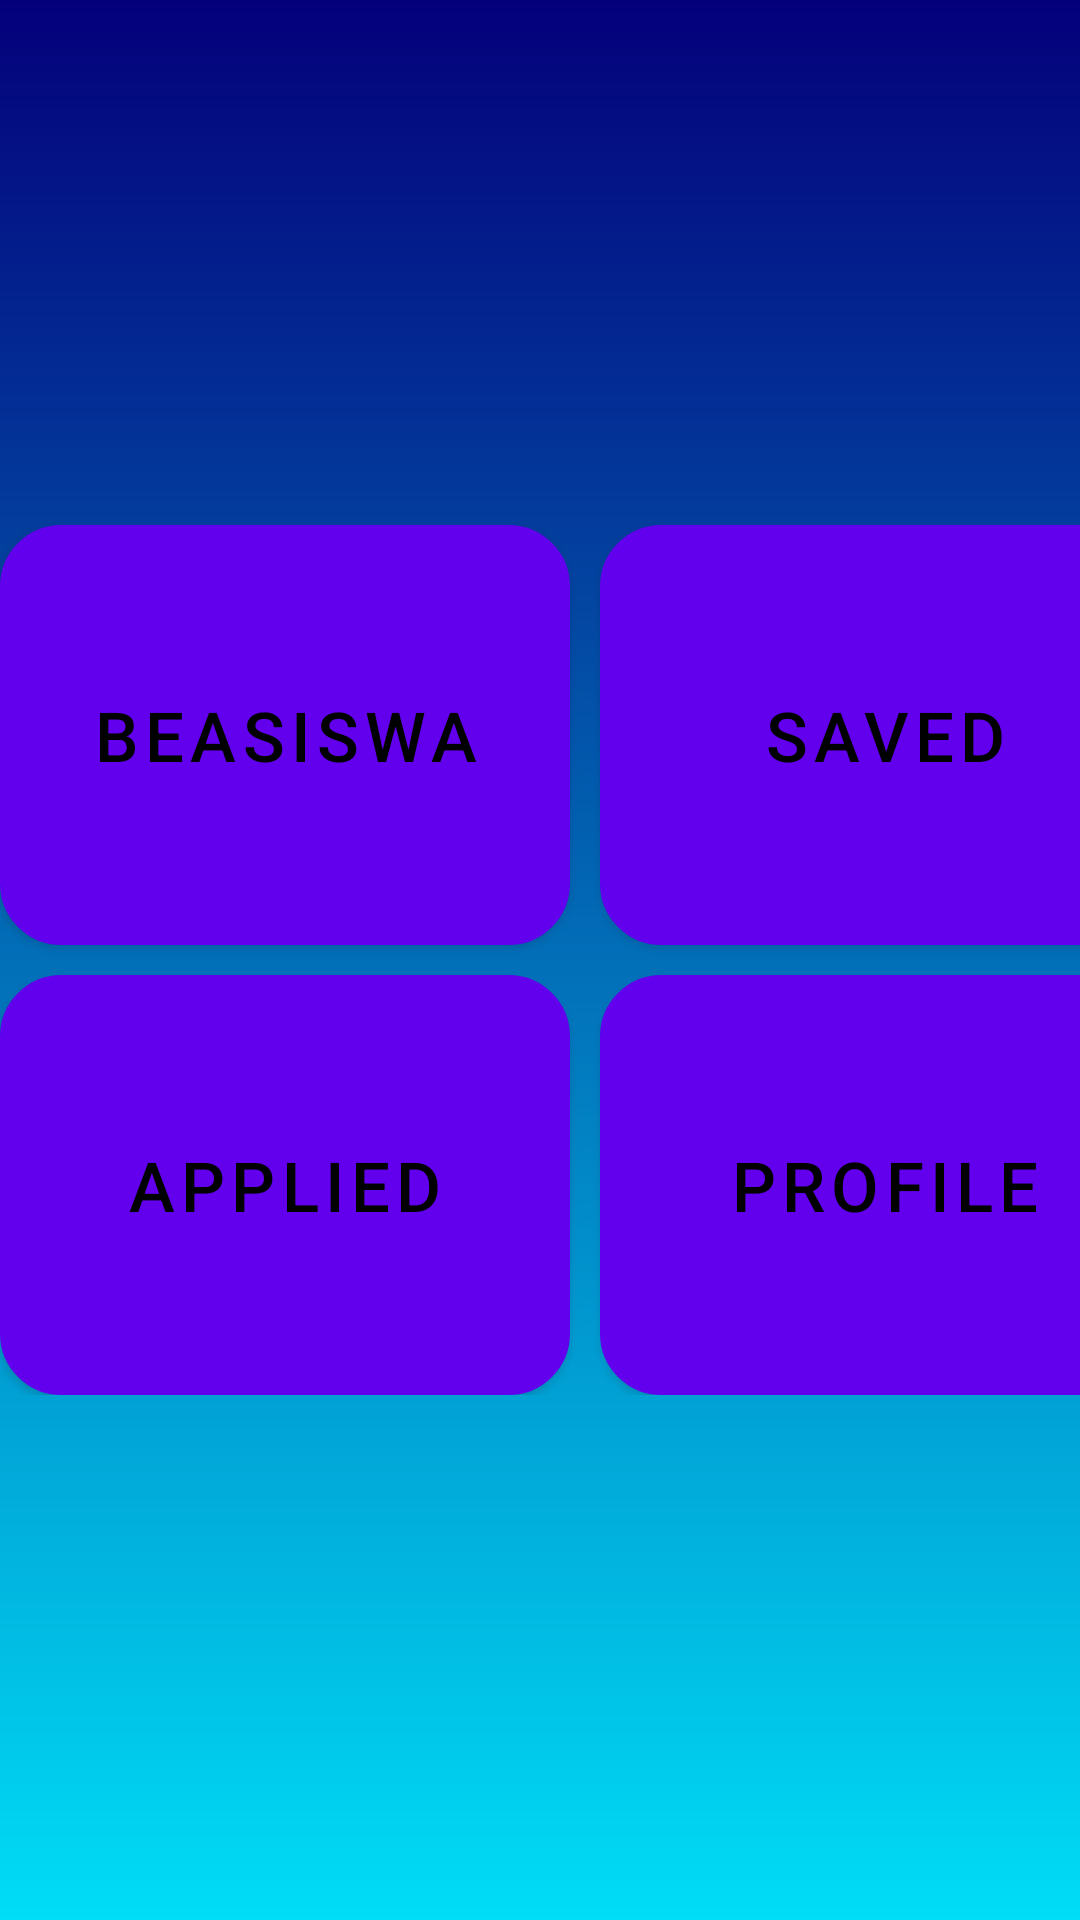

This screen was rendered from an Android layout file. Write that file and the resources it references.
<!-- AndroidManifest.xml: application theme AppTheme -->
<!-- res/layout/activity_dashboard.xml -->
<?xml version="1.0" encoding="utf-8"?>
<RelativeLayout
    xmlns:android="http://schemas.android.com/apk/res/android" android:layout_width="match_parent"
    android:layout_height="match_parent"
    android:background="@drawable/gradient">

    <GridLayout
        android:layout_width="wrap_content"
        android:layout_height="wrap_content"
        android:columnCount="2"
        android:rowCount="2"
        android:layout_centerVertical="true"
        android:layout_centerHorizontal="true">

        <Button
            android:id="@+id/beasiswaBtn"
            android:layout_width="190dp"
            android:layout_height="140dp"
            android:layout_row="0"
            android:layout_column="0"
            android:background="@drawable/dashboard_beasiswa_button"
            android:layout_marginRight="10dp"
            android:layout_marginBottom="10dp"
            android:textColor="#000000"
            android:text="Beasiswa"
            android:textSize="23sp" />

        <Button
            android:id="@+id/savedBtn"
            android:layout_width="190dp"
            android:layout_height="140dp"
            android:layout_column="1"
            android:layout_row="0"
            android:background="@drawable/dashboard_saved_button"
            android:textColor="#000000"
            android:textSize="23sp"
            android:text="Saved"/>

        <Button
            android:id="@+id/appliedBtn"
            android:layout_width="190dp"
            android:layout_height="140dp"
            android:layout_column="0"
            android:layout_row="1"
            android:background="@drawable/dashboard_applied_button"
            android:textColor="#000000"
            android:textSize="23sp"
            android:text="Applied"/>

        <Button
            android:id="@+id/profileBtn"
            android:layout_width="190dp"
            android:layout_height="140dp"
            android:layout_column="1"
            android:layout_row="1"
            android:background="@drawable/dashboard_profile_button"
            android:textColor="#000000"
            android:textSize="23sp"
            android:text="Profile"/>
    </GridLayout>
</RelativeLayout>
<!-- resources referenced by this layout -->
<resources>
  <!-- drawable dashboard_applied_button (drawable) -->
  <?xml version="1.0" encoding="utf-8"?>
  <shape xmlns:android="http://schemas.android.com/apk/res/android"
      android:shape="rectangle" android:padding="10dp">
      <solid android:color="#29a19c"/>
      <stroke android:width="1dp" android:color="#FFFFFF" />
      <corners
          android:bottomRightRadius="20dp"
          android:bottomLeftRadius="20dp"
          android:topLeftRadius="20dp"
          android:topRightRadius="20dp"/>
  </shape>
  <!-- drawable dashboard_beasiswa_button (drawable) -->
  <?xml version="1.0" encoding="utf-8"?>
  <shape xmlns:android="http://schemas.android.com/apk/res/android"
      android:shape="rectangle" android:padding="10dp">
      <solid android:color="#7874f2"/>
      <stroke android:width="1dp" android:color="#FFFFFF" />
      <corners
          android:bottomRightRadius="20dp"
          android:bottomLeftRadius="20dp"
          android:topLeftRadius="20dp"
          android:topRightRadius="20dp"/>
  </shape>
  <!-- drawable dashboard_profile_button (drawable) -->
  <?xml version="1.0" encoding="utf-8"?>
  <shape xmlns:android="http://schemas.android.com/apk/res/android"
      android:shape="rectangle" android:padding="10dp">
      <solid android:color="#ffe0a3"/>
      <stroke android:width="1dp" android:color="#FFFFFF" />
      <corners
          android:bottomRightRadius="20dp"
          android:bottomLeftRadius="20dp"
          android:topLeftRadius="20dp"
          android:topRightRadius="20dp"/>
  </shape>
  <!-- drawable dashboard_saved_button (drawable) -->
  <?xml version="1.0" encoding="utf-8"?>
  <shape xmlns:android="http://schemas.android.com/apk/res/android"
      android:shape="rectangle" android:padding="10dp">
      <solid android:color="#d65d7a"/>
      <stroke android:width="1dp" android:color="#FFFFFF" />
      <corners
          android:bottomRightRadius="20dp"
          android:bottomLeftRadius="20dp"
          android:topLeftRadius="20dp"
          android:topRightRadius="20dp"/>
  </shape>
  <!-- drawable gradient (drawable) -->
  <?xml version="1.0" encoding="utf-8"?>
  <shape xmlns:android="http://schemas.android.com/apk/res/android"
      android:shape="rectangle" >
      <gradient
          android:type="linear"
          android:startColor="@color/bg1"
          android:endColor="@color/bg2"
          android:angle="90"/>
  </shape>
  <color name="bg1">#00DDF6</color>
  <color name="bg2">#04007B</color>
</resources>
